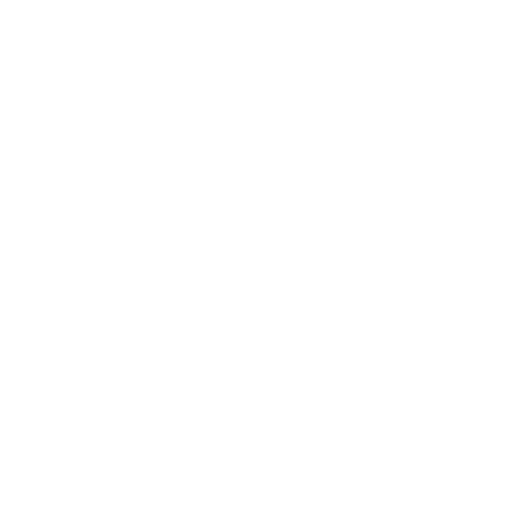
t = 0.00 s
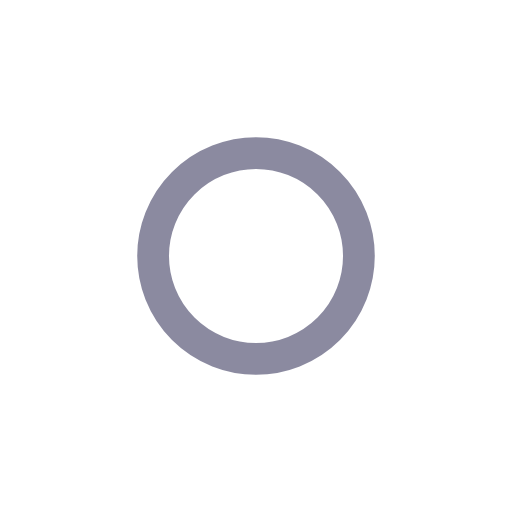
t = 0.50 s
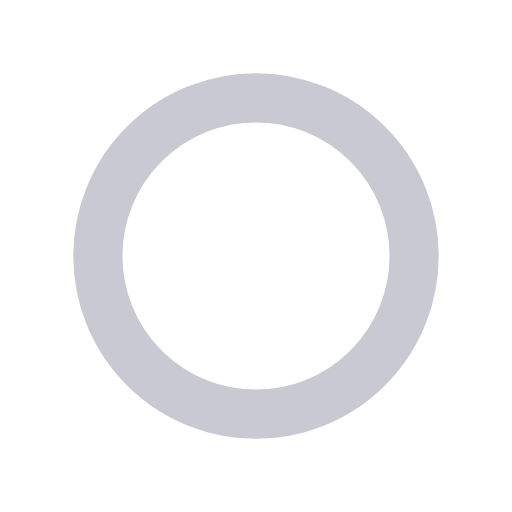
t = 1.00 s
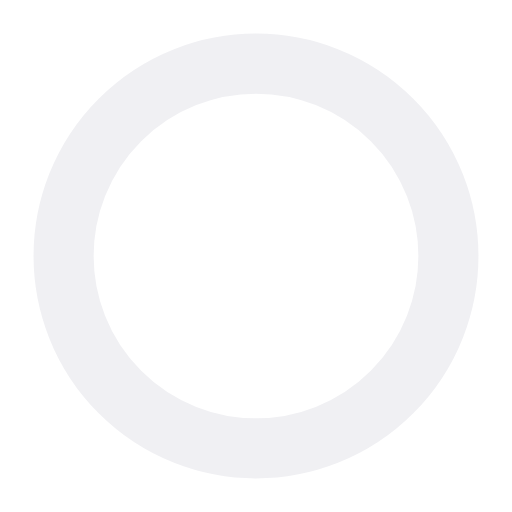
t = 1.50 s

The animated SVG that drew these frames (rendered in a browser with its animation timeline set to each time). Animation: 3 SMIL elements (animate=3); one cycle of 2.00 s, repeats indefinitely.

<svg xmlns='http://www.w3.org/2000/svg' viewBox='0 0 200 200'><circle fill='none' stroke-opacity='1' stroke='#181643' stroke-width='.5' cx='100' cy='100' r='0'><animate attributeName='r' calcMode='spline' dur='2' values='1;80' keyTimes='0;1' keySplines='0 .2 .5 1' repeatCount='indefinite'></animate><animate attributeName='stroke-width' calcMode='spline' dur='2' values='0;25' keyTimes='0;1' keySplines='0 .2 .5 1' repeatCount='indefinite'></animate><animate attributeName='stroke-opacity' calcMode='spline' dur='2' values='1;0' keyTimes='0;1' keySplines='0 .2 .5 1' repeatCount='indefinite'></animate></circle></svg>
